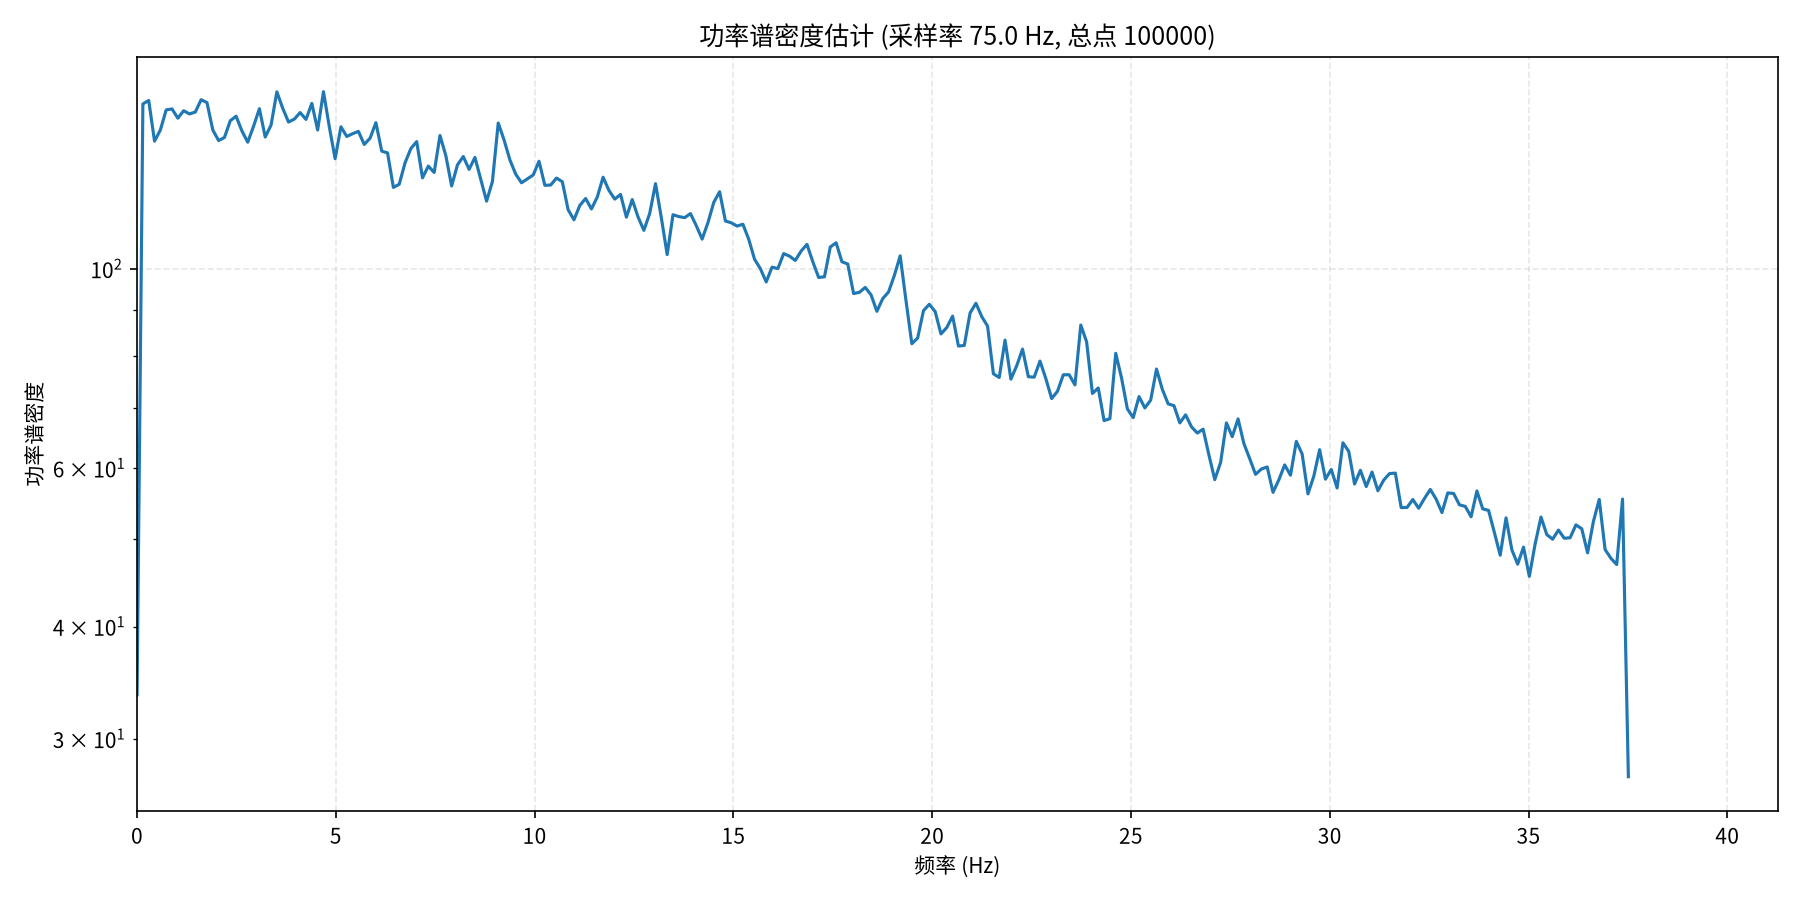

The file beside this chart, header and first rows:
频率(Hz), 功率谱密度
0.000000000000000000e+00, 3.358738708496093750e+01
1.465253799349438002e-01, 1.525022125244140625e+02
2.930507598698876004e-01, 1.538671569824218750e+02
4.395761398048314006e-01, 1.386382598876953125e+02
5.861015197397752008e-01, 1.426608123779296875e+02
7.326268996747189455e-01, 1.501930847167968750e+02
8.791522796096628012e-01, 1.505684509277343750e+02
1.025677659544606657e+00, 1.470453338623046875e+02
1.172203039479550402e+00, 1.498817291259765625e+02
1.318728419414494146e+00, 1.486509857177734375e+02
1.465253799349437891e+00, 1.493768768310546875e+02
1.611779179284381858e+00, 1.541644744873046875e+02
1.758304559219325602e+00, 1.530436096191406250e+02
1.904829939154269347e+00, 1.426846160888671875e+02
2.051355319089213314e+00, 1.388529815673828125e+02
2.197880699024156836e+00, 1.399505310058593750e+02
2.344406078959100803e+00, 1.460828857421875000e+02
2.490931458894044770e+00, 1.477908020019531250e+02
2.637456838828988293e+00, 1.423316192626953125e+02
2.783982218763932259e+00, 1.382612915039062500e+02
2.930507598698875782e+00, 1.440415649414062500e+02
3.077032978633819749e+00, 1.506526641845703125e+02
3.223558358568763715e+00, 1.401180114746093750e+02
3.370083738503707238e+00, 1.444467163085937500e+02
3.516609118438651205e+00, 1.573064117431640625e+02
3.663134498373595171e+00, 1.508490142822265625e+02
3.809659878308538694e+00, 1.456008300781250000e+02
3.956185258243482661e+00, 1.466994171142578125e+02
4.102710638178426628e+00, 1.491729583740234375e+02
4.249236018113370150e+00, 1.465765228271484375e+02
4.395761398048313673e+00, 1.527070617675781250e+02
4.542286777983258084e+00, 1.426528320312500000e+02
4.688812157918201606e+00, 1.573801116943359375e+02
4.835337537853145129e+00, 1.438587493896484375e+02
4.981862917788089540e+00, 1.325437469482421875e+02
5.128388297723033062e+00, 1.438436584472656250e+02
5.274913677657976585e+00, 1.403108215332031250e+02
5.421439057592920996e+00, 1.413089599609375000e+02
5.567964437527864519e+00, 1.421662445068359375e+02
5.714489817462808041e+00, 1.374679260253906250e+02
5.861015197397751564e+00, 1.397109069824218750e+02
6.007540577332695975e+00, 1.453647003173828125e+02
6.154065957267639497e+00, 1.351527557373046875e+02
6.300591337202583020e+00, 1.345262603759765625e+02
6.447116717137527431e+00, 1.231514816284179688e+02
6.593642097072470953e+00, 1.241460266113281250e+02
6.740167477007414476e+00, 1.311251525878906250e+02
6.886692856942358887e+00, 1.360404052734375000e+02
7.033218236877302409e+00, 1.384864807128906250e+02
7.179743616812245932e+00, 1.262077560424804688e+02
7.326268996747190343e+00, 1.300654754638671875e+02
7.472794376682133866e+00, 1.279497299194335938e+02
7.619319756617077388e+00, 1.406621398925781250e+02
7.765845136552021799e+00, 1.336438903808593750e+02
7.912370516486965322e+00, 1.236163787841796875e+02
8.058895896421908844e+00, 1.304589080810546875e+02
8.205421276356853255e+00, 1.332977600097656250e+02
8.351946656291795890e+00, 1.289762268066406250e+02
8.498472036226740300e+00, 1.329876098632812500e+02
8.644997416161684711e+00, 1.257560653686523438e+02
... 197 more rows
